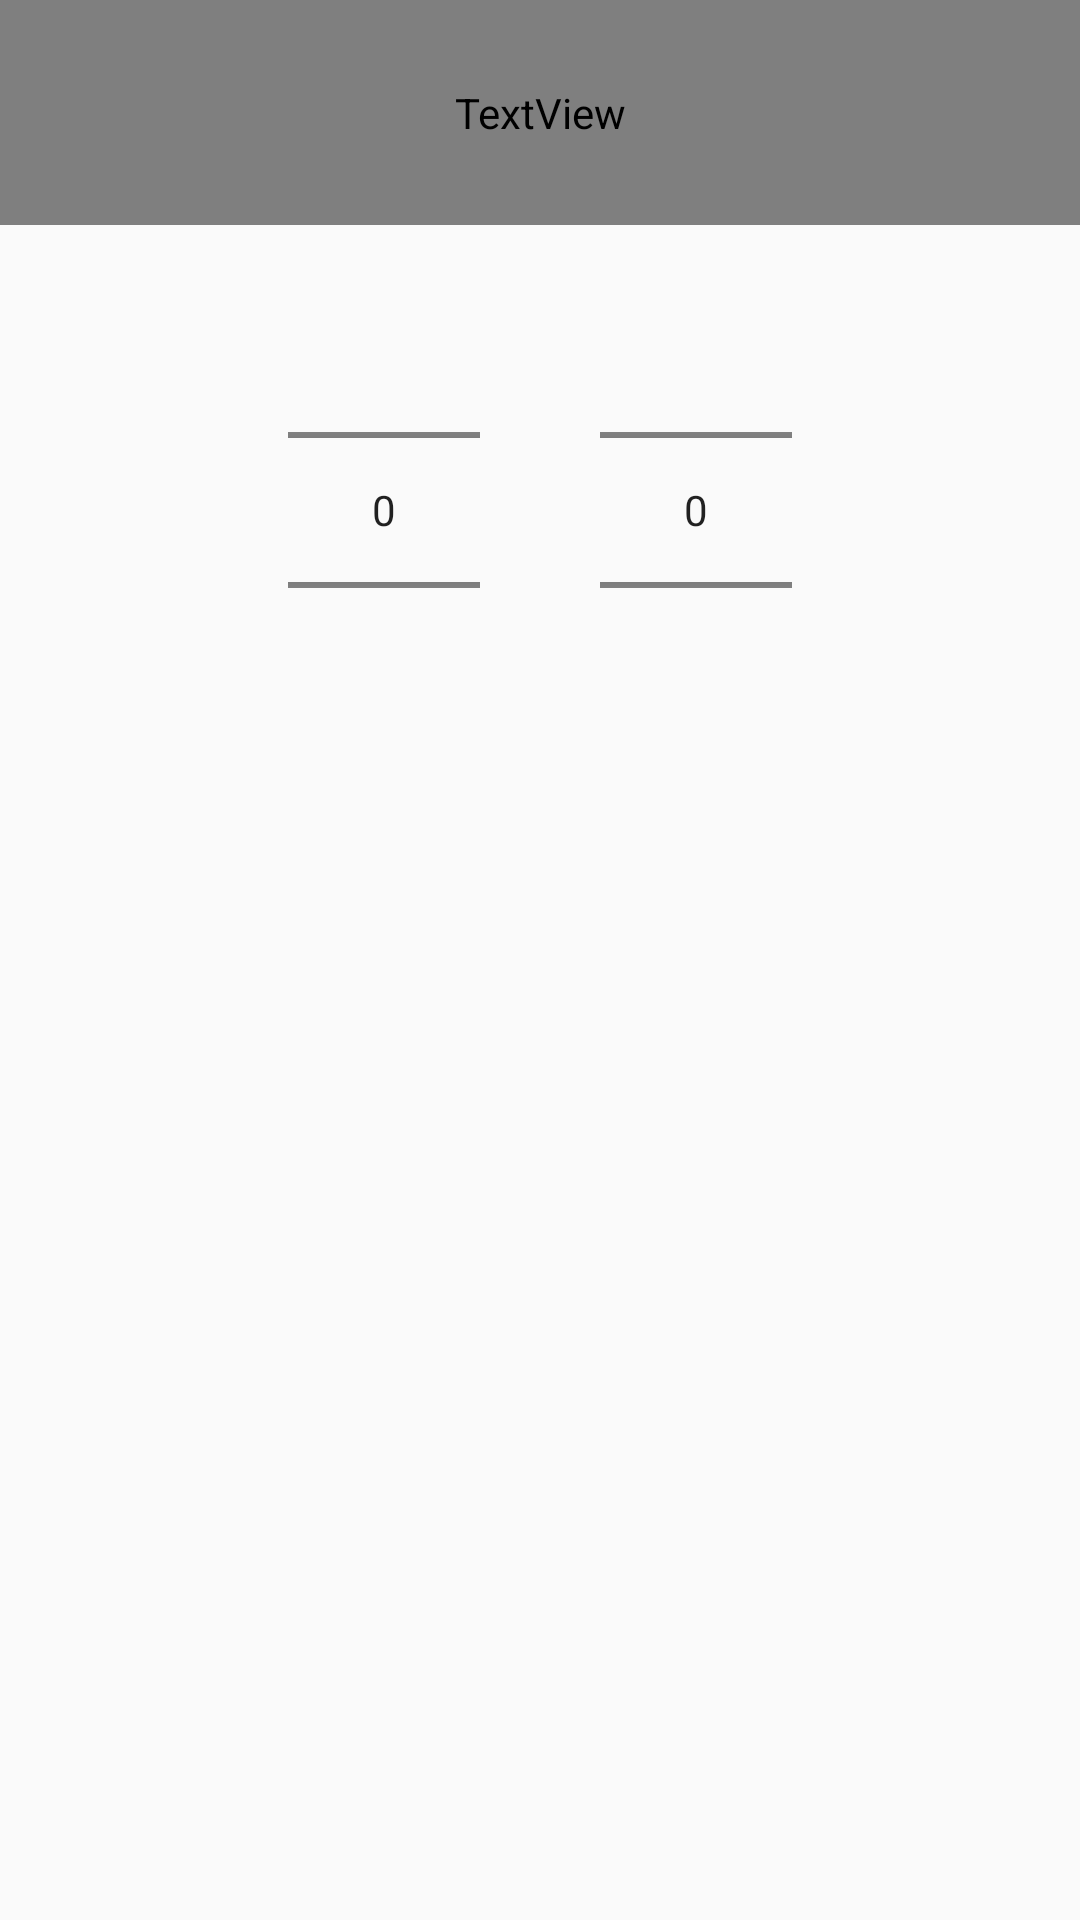

Reconstruct the res/layout file that produces this screen, plus the resources it refers to.
<!-- AndroidManifest.xml: application theme AppTheme -->
<!-- res/layout/dialog_number_picker.xml -->
<?xml version="1.0" encoding="utf-8"?>
<RelativeLayout xmlns:android="http://schemas.android.com/apk/res/android"
    android:layout_width="wrap_content"
    android:layout_height="wrap_content"
    android:layout_marginStart="@dimen/activity_horizontal_margin"
    android:layout_marginEnd="@dimen/activity_horizontal_margin">

    <LinearLayout
        android:layout_width="match_parent"
        android:layout_height="wrap_content"
        android:orientation="vertical">

        <TextView
            android:layout_width="match_parent"
            android:layout_height="75dp"
            android:gravity="center"
            android:text="@string/duration_of_the_meeting"
            android:textSize="30sp"
            android:textColor="@color/colorWithe"
            android:background="@color/colorAccent"/>

        <LinearLayout
            android:layout_width="match_parent"
            android:layout_height="match_parent"
            android:layout_margin="20dp"
            android:gravity="center"
            android:orientation="horizontal">

            <NumberPicker
                android:id="@+id/picker_hour"
                android:layout_width="wrap_content"
                android:layout_height="150dp"
                android:fadingEdgeLength="10dip"
                android:descendantFocusability="blocksDescendants"
                android:theme="@style/NumberPickerTheme" />

            <TextView
                android:layout_width="wrap_content"
                android:layout_height="wrap_content"
                android:layout_gravity="center"
                android:layout_marginStart="20dp"
                android:layout_marginEnd="20dp"
                android:text="@string/double_dot"
                android:textSize="30sp" />

            <NumberPicker
                android:id="@+id/picker_minutes"
                android:layout_width="wrap_content"
                android:layout_height="150dp"
                android:fadingEdgeLength="10dip"
                android:descendantFocusability="blocksDescendants"
                android:theme="@style/NumberPickerTheme" />

        </LinearLayout>
    </LinearLayout>


</RelativeLayout>
<!-- resources referenced by this layout -->
<resources>
  <color name="colorAccent">#03DAC5</color>
  <color name="colorWithe" />
  <string name="double_dot" />
  <string name="duration_of_the_meeting" />
  <style name="NumberPickerTheme" />
  <style name="AppTheme" parent="Theme.AppCompat.Light.DarkActionBar">
          
          <item name="colorPrimary">@color/colorPrimary</item>
          <item name="colorPrimaryDark">@color/colorPrimaryDark</item>
          <item name="colorAccent">@color/colorAccent</item>
      </style>
  <color name="colorPrimary">#6200EE</color>
  <color name="colorPrimaryDark">#3700B3</color>
</resources>
